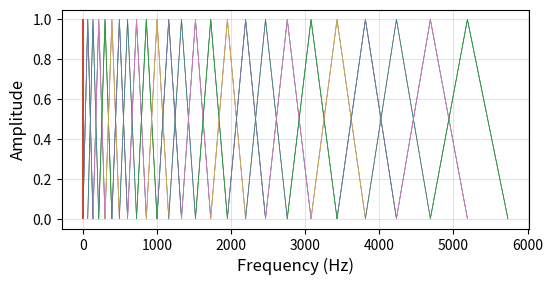

Here is the Python script that generated this plot:
import numpy
import scipy.io.wavfile
from scipy.fftpack import dct
import matplotlib.pyplot as plt
import matplotlib.cm as cm
import matplotlib.image as mpimg
import math
from random import randint
import numpy as np

plt.figure(figsize=(5.5,3))
plt.gcf().subplots_adjust(bottom=0.15,left=0.1,right=0.95)

NFFT = 512
nfilt = 24
mel_freq_delta = 200
sample_rate = 16000
fbank = numpy.zeros((nfilt, 3))
index = [0,1,0]
x = np.arange(10)
ys = [i+x+(i*x)**2 for i in range(24)]

colors = cm.rainbow(np.linspace(0, 1, len(ys)))

for bin in range(0, nfilt):
    left_mel = bin*mel_freq_delta/2.0
    center_mel = left_mel + mel_freq_delta / 2.0
    right_mel = left_mel + mel_freq_delta
    low_freq = 700.0 * (math.exp(left_mel / 1127.0) - 1.0) #meltoLinear
    center_freq = 700.0 * (math.exp(center_mel / 1127.0) - 1.0) #meltoLinear
    high_freq = 700.0 * (math.exp(right_mel / 1127.0) - 1.0)  #meltoLinear
    mel_points = numpy.linspace(left_mel, right_mel, nfilt + 2)  # Equally spaced in Mel scale
    fbank[bin, 0] = low_freq
    fbank[bin, 1] = center_freq
    fbank[bin, 2] = high_freq
for bin in range(0, nfilt):
    plt.plot(fbank[bin], index,colors[bin],linewidth=0.5, alpha=1.0)
    plt.plot(fbank[bin], index,colors[bin],linewidth=0.5, alpha=1.0)
    plt.plot(fbank[bin], index,colors[bin],linewidth=0.5, alpha=1.0)
plt.grid(color='gray', alpha=0.4, linestyle='-', linewidth=0.4)
plt.xlabel('Frequency (Hz)',fontsize=12)
plt.ylabel('Amplitude',fontsize=12)

#print(fbank)
plt.show()

#filter_banks = 20 * numpy.log10(filter_banks)  # dB
#plt.imshow(bin)


